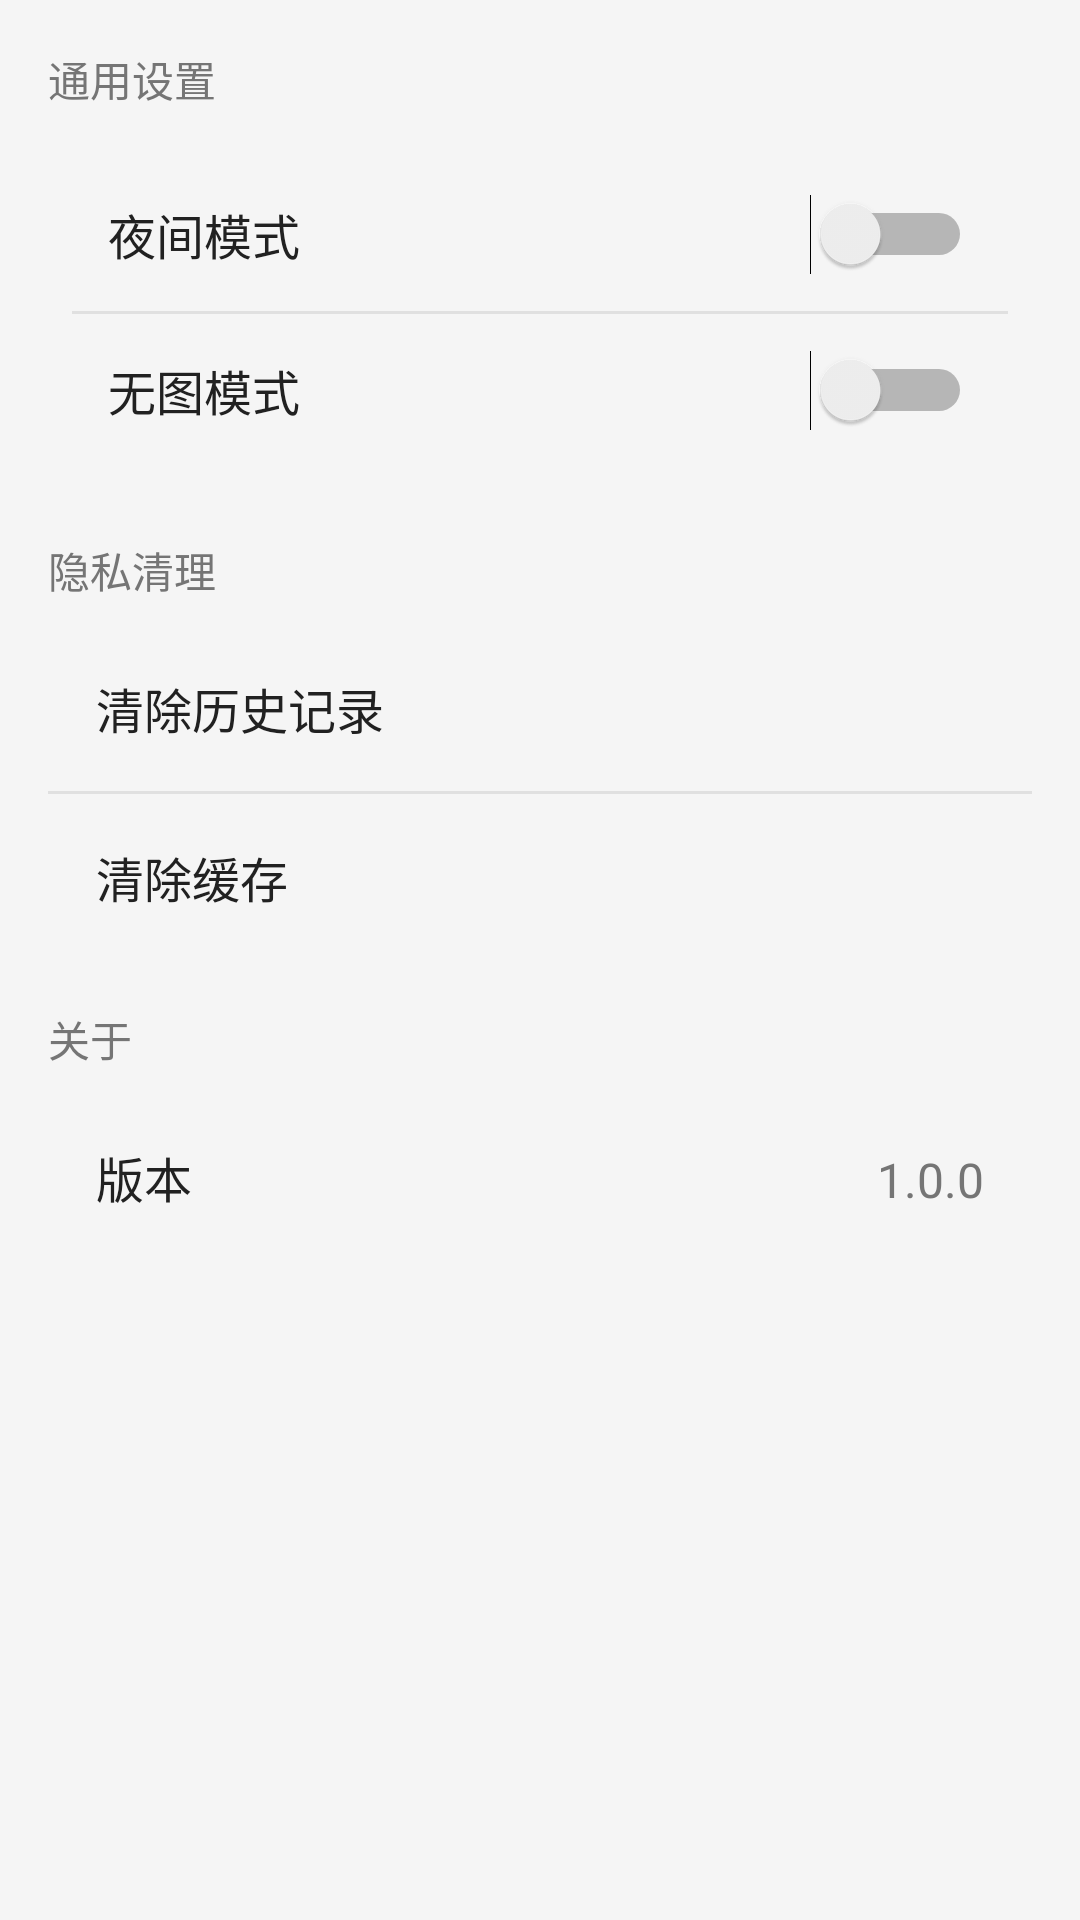

The Android layout XML behind this screen, and the referenced resources:
<!-- AndroidManifest.xml: application theme Theme.UCBrowser -->
<!-- res/layout/activity_settings.xml -->
<?xml version="1.0" encoding="utf-8"?>
<ScrollView xmlns:android="http://schemas.android.com/apk/res/android"
    android:layout_width="match_parent"
    android:layout_height="match_parent"
    android:background="@color/gray_light">

    <LinearLayout
        android:layout_width="match_parent"
        android:layout_height="wrap_content"
        android:orientation="vertical"
        android:padding="16dp">

        
        <TextView
            android:layout_width="wrap_content"
            android:layout_height="wrap_content"
            android:text="@string/general_settings"
            android:textSize="14sp"
            android:textColor="@color/text_secondary"
            android:layout_marginBottom="8dp" />

        <LinearLayout
            android:layout_width="match_parent"
            android:layout_height="wrap_content"
            android:orientation="vertical"
            android:background="@drawable/bg_card"
            android:padding="8dp"
            android:layout_marginBottom="16dp">

            
            <LinearLayout
                android:layout_width="match_parent"
                android:layout_height="wrap_content"
                android:orientation="horizontal"
                android:gravity="center_vertical"
                android:padding="12dp">

                <TextView
                    android:layout_width="0dp"
                    android:layout_height="wrap_content"
                    android:layout_weight="1"
                    android:text="@string/night_mode"
                    android:textSize="16sp"
                    android:textColor="@color/text_primary" />

                <Switch
                    android:id="@+id/switchNightMode"
                    android:layout_width="wrap_content"
                    android:layout_height="wrap_content" />

            </LinearLayout>

            <View
                android:layout_width="match_parent"
                android:layout_height="1dp"
                android:background="@color/divider" />

            
            <LinearLayout
                android:layout_width="match_parent"
                android:layout_height="wrap_content"
                android:orientation="horizontal"
                android:gravity="center_vertical"
                android:padding="12dp">

                <TextView
                    android:layout_width="0dp"
                    android:layout_height="wrap_content"
                    android:layout_weight="1"
                    android:text="@string/image_free_mode"
                    android:textSize="16sp"
                    android:textColor="@color/text_primary" />

                <Switch
                    android:id="@+id/switchImageFreeMode"
                    android:layout_width="wrap_content"
                    android:layout_height="wrap_content" />

            </LinearLayout>

        </LinearLayout>

        
        <TextView
            android:layout_width="wrap_content"
            android:layout_height="wrap_content"
            android:text="隐私清理"
            android:textSize="14sp"
            android:textColor="@color/text_secondary"
            android:layout_marginBottom="8dp" />

        <LinearLayout
            android:layout_width="match_parent"
            android:layout_height="wrap_content"
            android:orientation="vertical"
            android:background="@drawable/bg_card"
            android:layout_marginBottom="16dp">

            <TextView
                android:id="@+id/tvClearHistory"
                android:layout_width="match_parent"
                android:layout_height="wrap_content"
                android:text="@string/clear_history"
                android:textSize="16sp"
                android:textColor="@color/text_primary"
                android:padding="16dp"
                android:background="?attr/selectableItemBackground" />

            <View
                android:layout_width="match_parent"
                android:layout_height="1dp"
                android:background="@color/divider" />

            <TextView
                android:id="@+id/tvClearCache"
                android:layout_width="match_parent"
                android:layout_height="wrap_content"
                android:text="@string/clear_cache"
                android:textSize="16sp"
                android:textColor="@color/text_primary"
                android:padding="16dp"
                android:background="?attr/selectableItemBackground" />

        </LinearLayout>

        
        <TextView
            android:layout_width="wrap_content"
            android:layout_height="wrap_content"
            android:text="@string/about"
            android:textSize="14sp"
            android:textColor="@color/text_secondary"
            android:layout_marginBottom="8dp" />

        <LinearLayout
            android:layout_width="match_parent"
            android:layout_height="wrap_content"
            android:orientation="vertical"
            android:background="@drawable/bg_card">

            <LinearLayout
                android:layout_width="match_parent"
                android:layout_height="wrap_content"
                android:orientation="horizontal"
                android:padding="16dp">

                <TextView
                    android:layout_width="0dp"
                    android:layout_height="wrap_content"
                    android:layout_weight="1"
                    android:text="@string/version"
                    android:textSize="16sp"
                    android:textColor="@color/text_primary" />

                <TextView
                    android:layout_width="wrap_content"
                    android:layout_height="wrap_content"
                    android:text="1.0.0"
                    android:textSize="16sp"
                    android:textColor="@color/text_secondary" />

            </LinearLayout>

        </LinearLayout>

    </LinearLayout>

</ScrollView>
<!-- resources referenced by this layout -->
<resources>
  <color name="divider">#E0E0E0</color>
  <color name="gray_light">#F5F5F5</color>
  <color name="text_primary">#212121</color>
  <color name="text_secondary">#757575</color>
  <string name="about">关于</string>
  <string name="clear_cache">清除缓存</string>
  <string name="clear_history">清除历史记录</string>
  <string name="general_settings">通用设置</string>
  <string name="image_free_mode">无图模式</string>
  <string name="night_mode">夜间模式</string>
  <string name="version">版本</string>
  <style name="Theme.UCBrowser" parent="Base.Theme.UCBrowser" />
  <style name="Base.Theme.UCBrowser" parent="Theme.Material3.Light.NoActionBar">
          <item name="colorPrimary">@color/primary</item>
          <item name="colorPrimaryDark">@color/primary_dark</item>
          <item name="colorAccent">@color/accent</item>
          <item name="android:statusBarColor">@color/primary</item>
      </style>
  <color name="primary">#FF6600</color>
  <color name="primary_dark">#E55C00</color>
  <color name="accent">#FF6600</color>
</resources>
